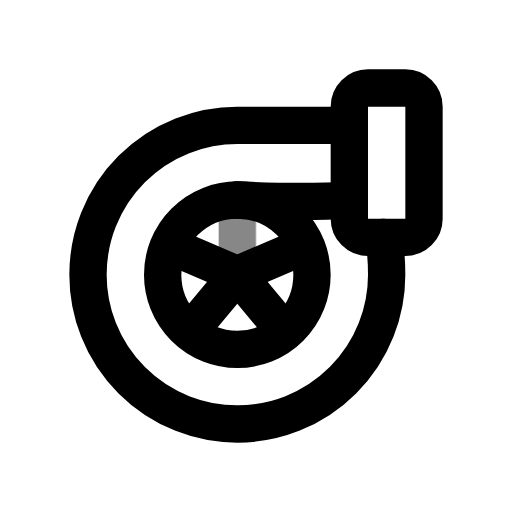
t = 0.00 s
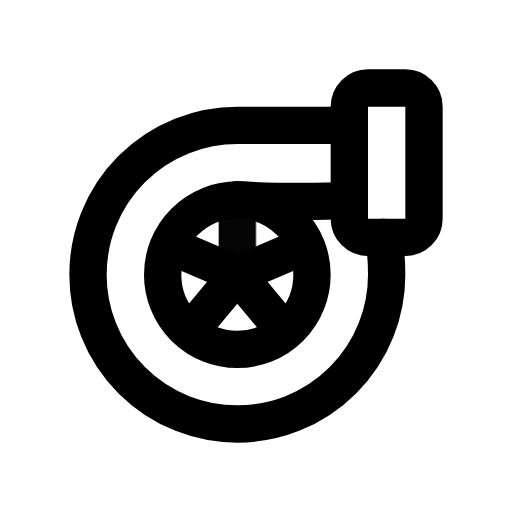
t = 0.50 s
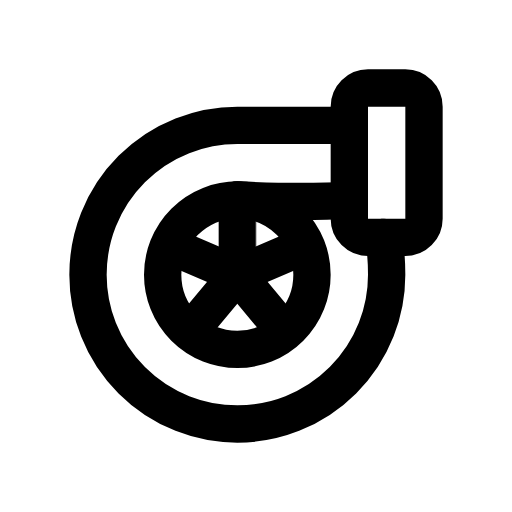
t = 1.08 s
t = 1.56 s: frame unchanged from t = 1.08 s, image omitted
t = 1.96 s: frame unchanged from t = 1.08 s, image omitted
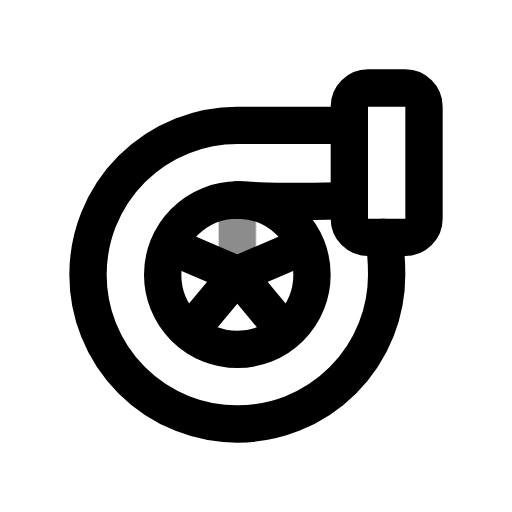
t = 2.75 s

The animated SVG that drew these frames (rendered in a browser with its animation timeline set to each time). Animation: 1 CSS @keyframes rule; one cycle of 3.15 s, repeats indefinitely.

<svg xmlns="http://www.w3.org/2000/svg" width="24" height="24" fill="none" stroke="currentColor" stroke-linecap="round" stroke-linejoin="round" stroke-width="2" viewBox="0 0 24 24">
    <!-- Generated by scripts/icon-expansion/generate.mjs -->
    <!-- Adapted from Tabler Icons 3.34.1.
MIT License

Copyright (c) 2020-2024 Paweł Kuna

Permission is hereby granted, free of charge, to any person obtaining a copy
of this software and associated documentation files (the "Software"), to deal
in the Software without restriction, including without limitation the rights
to use, copy, modify, merge, publish, distribute, sublicense, and/or sell
copies of the Software, and to permit persons to whom the Software is
furnished to do so, subject to the following conditions:

The above copyright notice and this permission notice shall be included in all
copies or substantial portions of the Software.

THE SOFTWARE IS PROVIDED "AS IS", WITHOUT WARRANTY OF ANY KIND, EXPRESS OR
IMPLIED, INCLUDING BUT NOT LIMITED TO THE WARRANTIES OF MERCHANTABILITY,
FITNESS FOR A PARTICULAR PURPOSE AND NONINFRINGEMENT. IN NO EVENT SHALL THE
AUTHORS OR COPYRIGHT HOLDERS BE LIABLE FOR ANY CLAIM, DAMAGES OR OTHER
LIABILITY, WHETHER IN AN ACTION OF CONTRACT, TORT OR OTHERWISE, ARISING FROM,
OUT OF OR IN CONNECTION WITH THE SOFTWARE OR THE USE OR OTHER DEALINGS IN THE
SOFTWARE. -->
    <style>
        @media (prefers-reduced-motion: no-preference) {
            @keyframes ira-exp-pulse { 0%, 100% { opacity: 1; } 22% { opacity: .45; } 40% { opacity: 1; } }
            [data-ira-motion="car-turbine"] { transform-box: fill-box; transform-origin: center; animation: ira-exp-pulse 2.65s ease-in-out -0.5s infinite; }
        }
    </style>
    <g transform="translate(1.5 1.5) scale(.875)"><path d="M11 13m-4 0a4 4 0 1 0 8 0a4 4 0 1 0 -8 0"/><path d="M18.86 11c.088 .66 .14 1.512 .14 2a8 8 0 1 1 -8 -8h6"/><path d="M11 9c2.489 .108 4.489 .108 6 0"/><path d="M17 3m0 1a1 1 0 0 1 1 -1h2a1 1 0 0 1 1 1v6a1 1 0 0 1 -1 1h-2a1 1 0 0 1 -1 -1z"/><path d="M11 13l-3.5 -1.5"/><path d="M11 13l2.5 3"/><path d="M8.5 16l2.5 -3"/><path d="M11 13l3.5 -1.5"/></g>
    <g data-ira-motion="car-turbine"><g transform="translate(1.5 1.5) scale(.875)"><path d="M11 9v4"/></g></g>
</svg>
